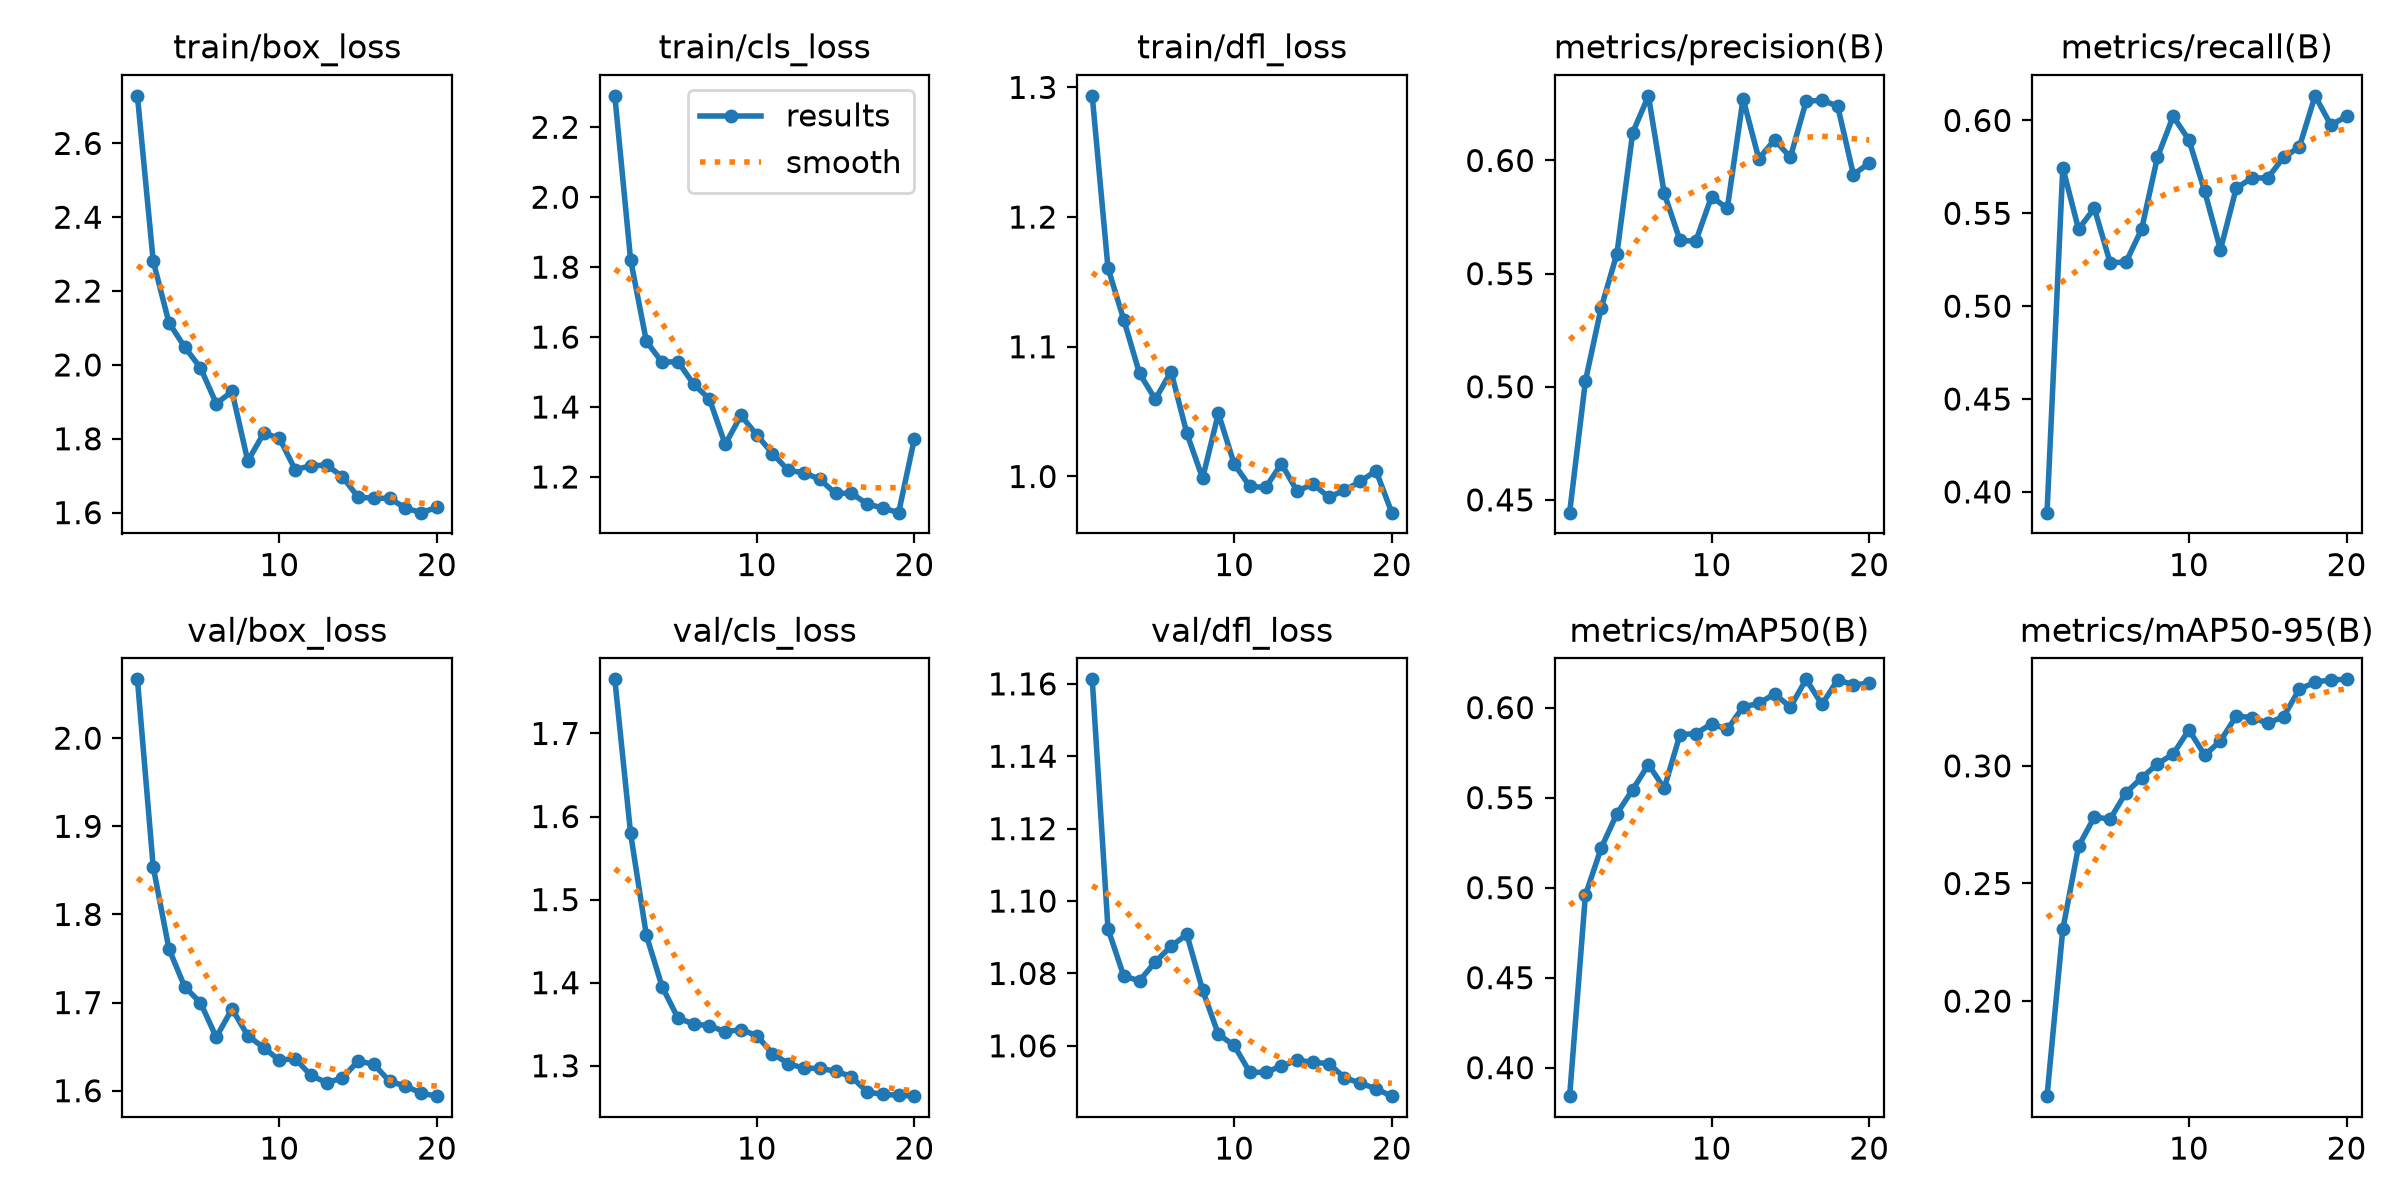

Source data for this figure (header and first rows):
epoch, time, train/box_loss, train/cls_loss, train/dfl_loss, metrics/precision(B), metrics/recall(B), metrics/mAP50(B), metrics/mAP50-95(B), val/box_loss, val/cls_loss, val/dfl_loss, lr/pg0, lr/pg1, lr/pg2
1, 20.16, 2.729, 2.29, 1.293, 0.4444, 0.3888, 0.3842, 0.1596, 2.067, 1.765, 1.161, 0.001625, 0.001625, 0.06913
2, 41.12, 2.282, 1.822, 1.161, 0.5025, 0.5746, 0.4958, 0.2305, 1.854, 1.58, 1.092, 0.003129, 0.003129, 0.0373
3, 62.09, 2.114, 1.588, 1.121, 0.5349, 0.5414, 0.522, 0.2658, 1.761, 1.457, 1.079, 0.004467, 0.004467, 0.005301
4, 82.93, 2.048, 1.528, 1.079, 0.5588, 0.5527, 0.5411, 0.2782, 1.718, 1.395, 1.078, 0.004257, 0.004257, 0.004257
5, 99.37, 1.992, 1.53, 1.06, 0.6123, 0.5235, 0.5545, 0.2774, 1.7, 1.358, 1.083, 0.00401, 0.00401, 0.00401
6, 115.5, 1.895, 1.465, 1.081, 0.6286, 0.5236, 0.5684, 0.2886, 1.661, 1.35, 1.088, 0.003762, 0.003762, 0.003762
7, 131.7, 1.928, 1.423, 1.033, 0.5855, 0.5414, 0.5552, 0.2949, 1.693, 1.348, 1.091, 0.003515, 0.003515, 0.003515
8, 147.9, 1.739, 1.293, 0.9986, 0.5647, 0.5801, 0.585, 0.3009, 1.662, 1.341, 1.075, 0.003268, 0.003268, 0.003268
9, 164, 1.814, 1.376, 1.049, 0.5643, 0.6022, 0.5856, 0.305, 1.649, 1.343, 1.063, 0.00302, 0.00302, 0.00302
10, 180.2, 1.802, 1.321, 1.01, 0.584, 0.5895, 0.591, 0.3153, 1.635, 1.336, 1.06, 0.002772, 0.002772, 0.002772
11, 195.7, 1.717, 1.267, 0.9923, 0.5788, 0.5618, 0.5879, 0.3046, 1.636, 1.315, 1.053, 0.002525, 0.002525, 0.002525
12, 211.3, 1.727, 1.219, 0.9916, 0.6273, 0.5304, 0.6004, 0.3106, 1.617, 1.303, 1.053, 0.002278, 0.002278, 0.002278
13, 226.8, 1.729, 1.212, 1.01, 0.6007, 0.5635, 0.6024, 0.3212, 1.609, 1.297, 1.054, 0.00203, 0.00203, 0.00203
14, 242.4, 1.697, 1.193, 0.9886, 0.6091, 0.5691, 0.6077, 0.3205, 1.614, 1.297, 1.056, 0.001783, 0.001783, 0.001783
15, 261.2, 1.642, 1.153, 0.9943, 0.6014, 0.5691, 0.6003, 0.3182, 1.634, 1.294, 1.055, 0.001535, 0.001535, 0.001535
16, 281.2, 1.639, 1.154, 0.9841, 0.6261, 0.5801, 0.6157, 0.3209, 1.63, 1.287, 1.055, 0.001288, 0.001288, 0.001288
17, 301.5, 1.639, 1.123, 0.9893, 0.6267, 0.5856, 0.6018, 0.3326, 1.61, 1.269, 1.051, 0.00104, 0.00104, 0.00104
18, 322.2, 1.612, 1.111, 0.9962, 0.624, 0.6133, 0.6154, 0.3356, 1.605, 1.265, 1.05, 0.0007925, 0.0007925, 0.0007925
19, 341.3, 1.6, 1.098, 1.004, 0.5938, 0.5975, 0.6127, 0.3366, 1.597, 1.265, 1.048, 0.000545, 0.000545, 0.000545
20, 359.7, 1.614, 1.31, 0.9721, 0.5988, 0.6022, 0.6135, 0.3368, 1.594, 1.263, 1.046, 0.0002975, 0.0002975, 0.0002975
